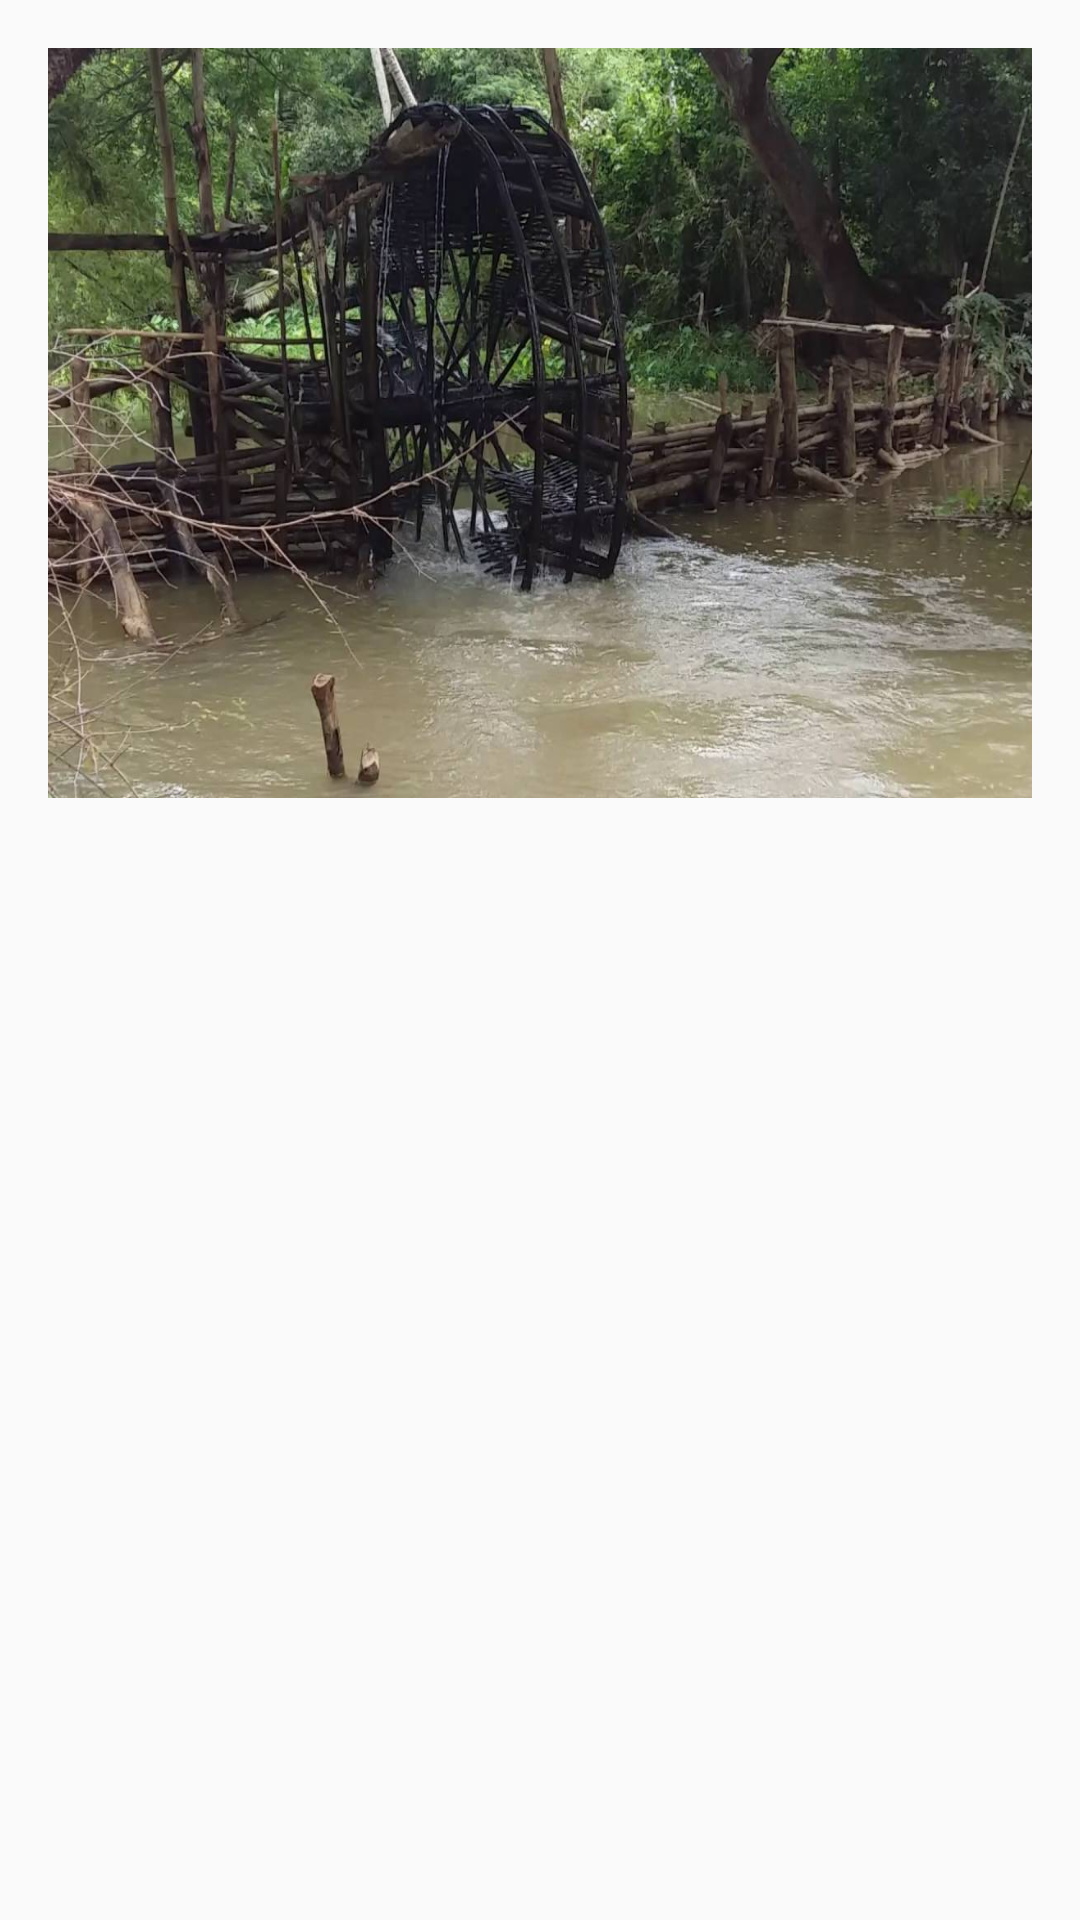

The Android layout XML behind this screen, and the referenced resources:
<!-- AndroidManifest.xml: application theme AppTheme -->
<!-- res/layout/fragment_benefit.xml -->
<FrameLayout
    xmlns:android="http://schemas.android.com/apk/res/android"
    android:layout_width="match_parent"
    android:layout_height="match_parent">

    <ScrollView
        android:layout_width="match_parent"
        android:layout_height="match_parent">
        <LinearLayout
            android:layout_width="match_parent"
            android:layout_height="match_parent"
            android:orientation="vertical"
            android:padding="16dp">
            <ImageView
                android:layout_gravity="center"
                android:src="@mipmap/img_benefit"
                android:scaleType="fitXY"
                android:layout_width="350dp"
                android:layout_height="250dp" />
            <TextView
                android:id="@+id/ct_benefit"
                android:layout_width="match_parent"
                android:layout_height="wrap_content"
                android:paddingTop="16dp"
                android:lineSpacingExtra="4dp"
                android:textSize="18dp"
                android:textColor="#000"
                android:text="" />
        </LinearLayout>
    </ScrollView>

</FrameLayout>
<!-- resources referenced by this layout -->
<resources>
  <!-- mipmap img_benefit: jpg bitmap (mipmap-hdpi, 143009 bytes) -->
  <style name="AppTheme" parent="Theme.AppCompat.Light.DarkActionBar">
          
          
  
          <item name="colorPrimary">#F44336</item>
          <item name="colorPrimaryDark">#E53935</item>
          <item name="colorAccent">#F44336</item>
      </style>
</resources>
